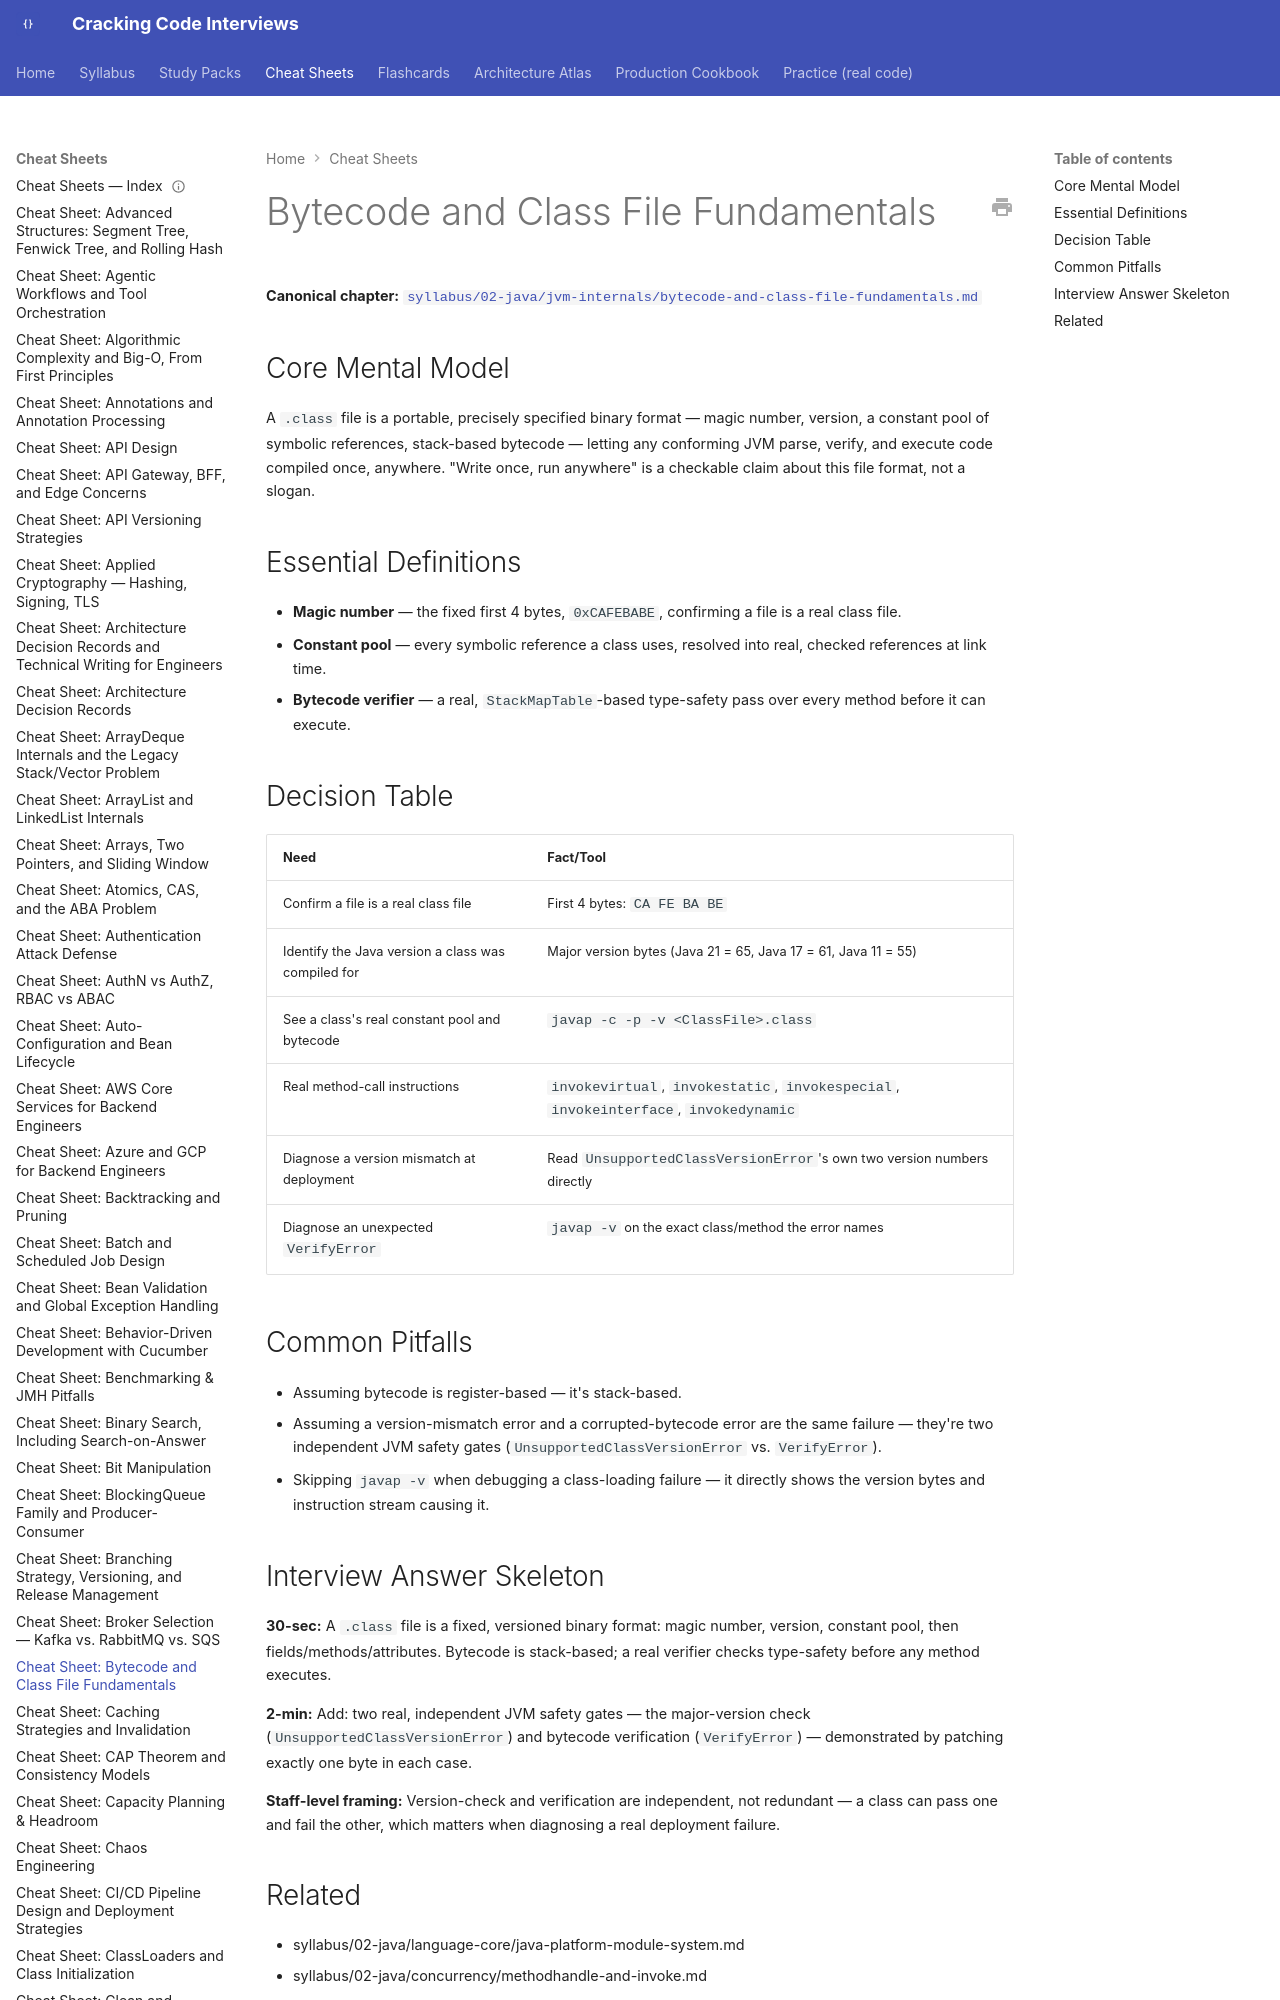

repository: JuanMelendres/cracking-code-interviews · page: cheat-sheets/bytecode-and-class-file-fundamentals/index.html · generator: mkdocs

---
title: "Cheat Sheet: Bytecode and Class File Fundamentals"
slug: bytecode-and-class-file-fundamentals
document_type: cheat-sheet
domain: 02-java/jvm-internals
topic_id: T-2406
canonical: ../syllabus/02-java/jvm-internals/bytecode-and-class-file-fundamentals.md
last_updated: 2026-09-11
---
